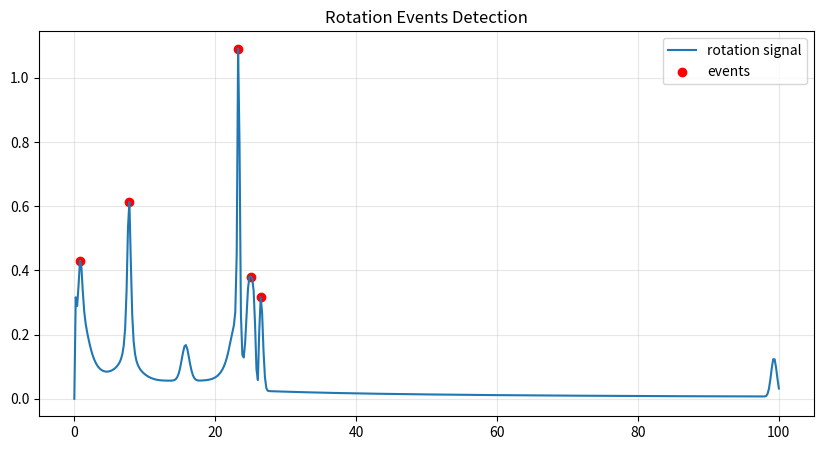
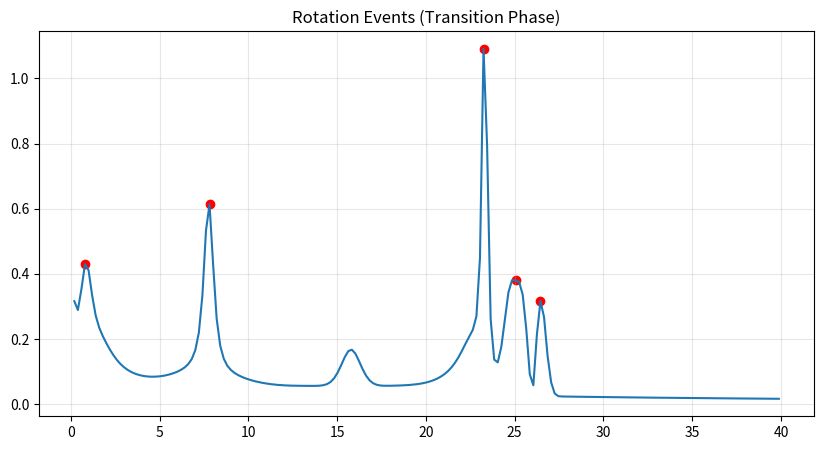

These figures' Python source, in order:
# ============================================================
# RUN 023 — ROTATION EVENT DETECTOR
# ============================================================

import numpy as np
import matplotlib.pyplot as plt
from pathlib import Path
from scipy.ndimage import gaussian_filter1d
from scipy.signal import find_peaks


# ------------------------------------------------------------
# CONFIG
# ------------------------------------------------------------
OUT_DIR = Path("outputs/run_023_rotation_events")
OUT_DIR.mkdir(parents=True, exist_ok=True)


# ------------------------------------------------------------
# Synthetic scenario
# ------------------------------------------------------------
def make_scenario(n=500):
    t = np.linspace(0, 100, n)
    V = 1.0 - 0.002 * t - 0.0005 * t**2

    V += 0.015 * np.exp((t - 16) / 4.0) * (t < 25)
    V += 0.01 * np.sin(0.8 * t) * (t < 25)

    return t, V


# ------------------------------------------------------------
# Embedding
# ------------------------------------------------------------
def embedding(t, V):
    V_s = gaussian_filter1d(V, sigma=2)
    dV = gaussian_filter1d(np.gradient(V_s, t), sigma=2)

    return np.vstack([V_s, dV]).T


# ------------------------------------------------------------
# Rotation metric
# ------------------------------------------------------------
def rotation_metric(x):
    dx = np.gradient(x, axis=0)

    angles = []

    for i in range(1, len(dx)):
        v1 = dx[i-1]
        v2 = dx[i]

        norm = (np.linalg.norm(v1) * np.linalg.norm(v2)) + 1e-8
        cos_theta = np.dot(v1, v2) / norm

        cos_theta = np.clip(cos_theta, -1, 1)
        angle = np.arccos(cos_theta)

        angles.append(angle)

    return np.array([0] + angles)


# ------------------------------------------------------------
# MAIN
# ------------------------------------------------------------
if __name__ == "__main__":
    print("\n=== RUN 023 — ROTATION EVENT DETECTOR ===\n")

    t, V = make_scenario()
    x = embedding(t, V)

    rot = rotation_metric(x)

    # --------------------------------------------------------
    # Detect peaks (rotation events)
    # --------------------------------------------------------
    peaks, props = find_peaks(rot, height=0.2, distance=5)

    print("Number of rotation events:", len(peaks))
    print("Event times:", t[peaks])

    # --------------------------------------------------------
    # PLOT 1 — rotation + events
    # --------------------------------------------------------
    plt.figure(figsize=(10,5))
    plt.plot(t, rot, label="rotation signal")
    plt.scatter(t[peaks], rot[peaks], color="red", label="events")

    plt.title("Rotation Events Detection")
    plt.legend()
    plt.grid(alpha=0.3)

    plt.savefig(OUT_DIR / "figure_01_rotation_events.png", dpi=150)
    plt.close()

    # --------------------------------------------------------
    # PLOT 2 — zoom into transition
    # --------------------------------------------------------
    plt.figure(figsize=(10,5))
    mask = (t > 0) & (t < 40)

    plt.plot(t[mask], rot[mask])
    plt.scatter(t[peaks], rot[peaks], color="red")

    plt.title("Rotation Events (Transition Phase)")
    plt.grid(alpha=0.3)

    plt.savefig(OUT_DIR / "figure_02_transition_zoom.png", dpi=150)
    plt.close()

    print(f"\nSaved to: {OUT_DIR}")
